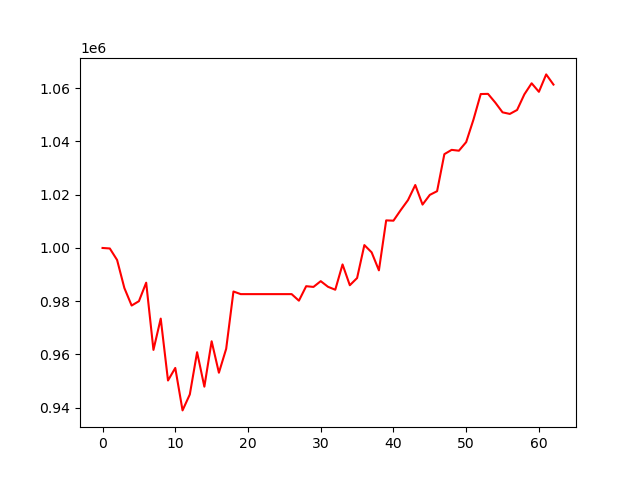

Data behind this chart, as committed beside it:
, 0
0, 1000000
1, 999812
2, 995488
3, 984960
4, 978382
5, 980012
6, 986963
7, 961726
8, 973482
9, 950231
10, 954947
11, 939001
12, 944999
13, 960860
14, 947909
15, 964967
16, 953151
17, 962146
18, 983652
19, 982668
20, 982668
21, 982668
22, 982668
23, 982668
24, 982668
25, 982668
26, 982668
27, 980203
28, 985644
29, 985373
30, 987537
31, 985421
32, 984319
33, 993816
34, 986005
35, 988709
36, 1001085
37, 998355
38, 991599
39, 1010359
40, 1010252
41, 1014227
42, 1017982
43, 1023644
44, 1016292
45, 1019937
46, 1021324
47, 1035234
48, 1036841
49, 1036528
50, 1039766
51, 1048198
52, 1057810
53, 1057873
54, 1054606
55, 1050937
56, 1050340
57, 1051825
58, 1057693
59, 1061851
... 3 more rows
